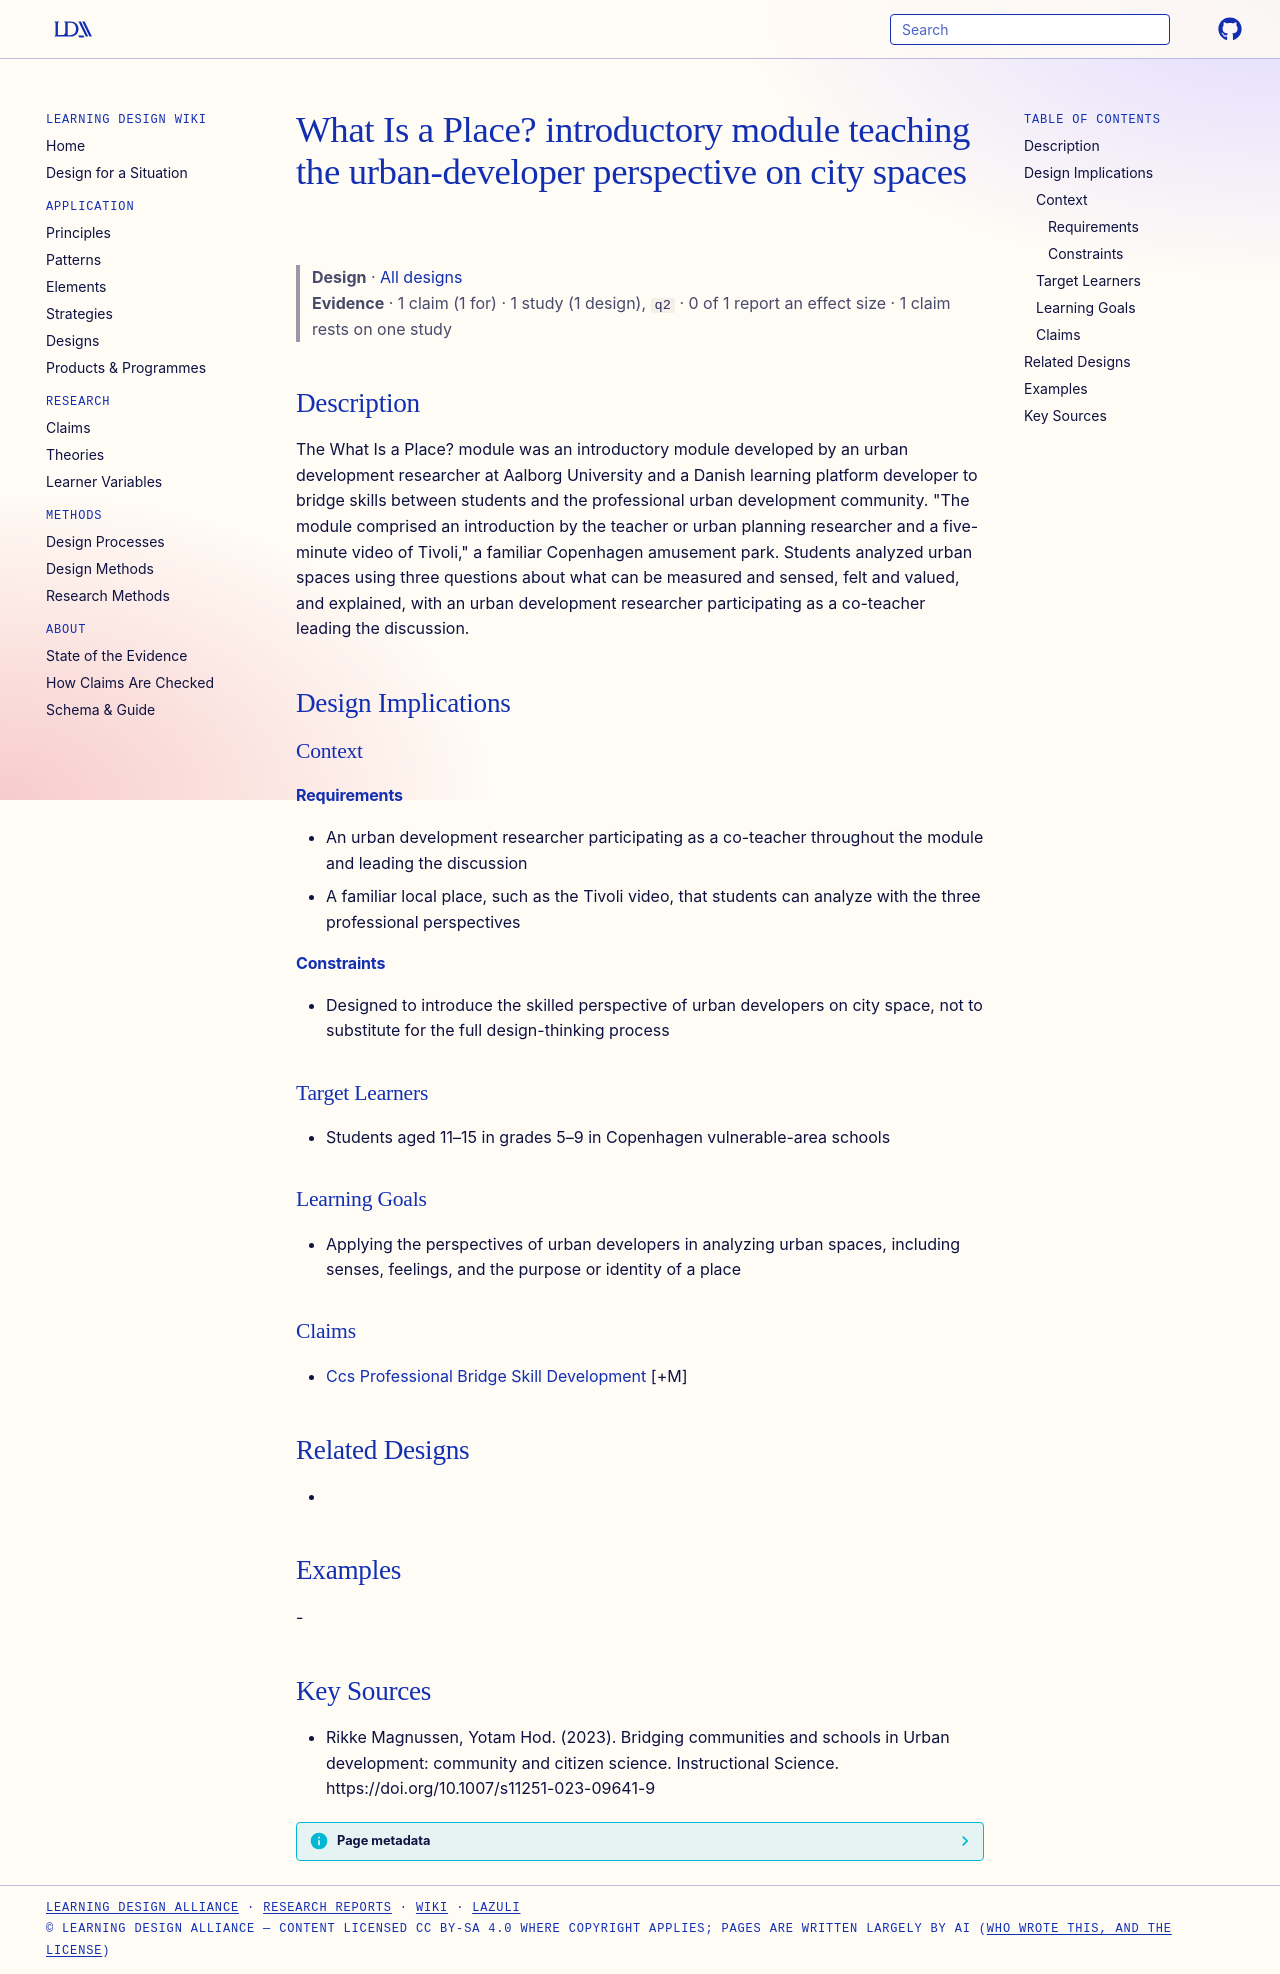

repository: Learning-Design-Alliance/learning-wiki · page: designs/what-is-a-place-module-urban-developer-perspective/index.html · generator: mkdocs

---
type: design
id: what-is-a-place-module-urban-developer-perspective
title: What Is a Place? introductory module teaching the urban-developer perspective on city spaces
description: The What Is a Place?
status: review
generated:
  by: "process:settle-candidates"
  at: 2026-10-18
sources:
  - id: rikke-magnussen-2023
    resource: "https://doi.org/10.1007/s11251-023-09641-9"
    title: "Rikke Magnussen, Yotam Hod. (2023). Bridging communities and schools in Urban development: community and citizen science. Instructional Science. https://doi.org/10.1007/s11251-023-09641-9"
    author: Rikke Magnussen, Yotam Hod
---

# What Is a Place? introductory module teaching the urban-developer perspective on city spaces

> **Design** · [All designs](index.md)
> **Evidence** · 1 claim (1 for) · 1 study (1 design), `q2` · 0 of 1 report an effect size · 1 claim rests on one study

## Description
The What Is a Place? module was an introductory module developed by an urban development researcher at Aalborg University and a Danish learning platform developer to bridge skills between students and the professional urban development community. "The module comprised an introduction by the teacher or urban planning researcher and a five-minute video of Tivoli," a familiar Copenhagen amusement park. Students analyzed urban spaces using three questions about what can be measured and sensed, felt and valued, and explained, with an urban development researcher participating as a co-teacher leading the discussion.

## Design Implications

### Context
#### Requirements
- An urban development researcher participating as a co-teacher throughout the module and leading the discussion
- A familiar local place, such as the Tivoli video, that students can analyze with the three professional perspectives
#### Constraints
- Designed to introduce the skilled perspective of urban developers on city space, not to substitute for the full design-thinking process

### Target Learners
- Students aged 11–15 in grades 5–9 in Copenhagen vulnerable-area schools

### Learning Goals
- Applying the perspectives of urban developers in analyzing urban spaces, including senses, feelings, and the purpose or identity of a place

### Claims
- [Ccs Professional Bridge Skill Development](../claims/ccs-professional-bridge-skill-development.md) [+M]

## Related Designs
- 

## Examples
-

## Key Sources
- Rikke Magnussen, Yotam Hod. (2023). Bridging communities and schools in Urban development: community and citizen science. Instructional Science. https://doi.org/10.1007/s11251-023-09641-9
